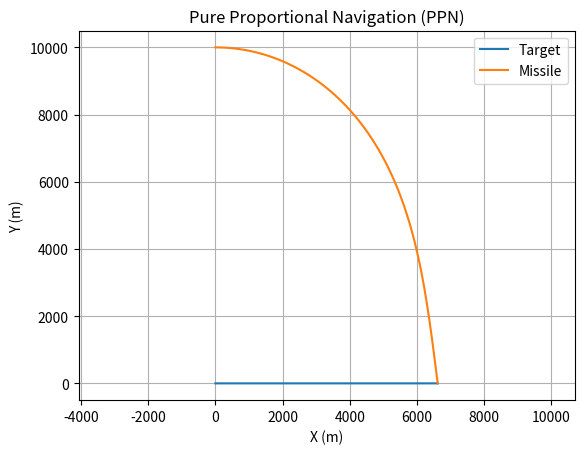

Recreate this plot in Python.
import numpy as np
import matplotlib.pyplot as plt

# Simulation parameters
N = 4              # Navigation constant
dt = 0.01          # Time step (seconds)
max_time = 100     # Maximum simulation time (seconds)
intercept_dist = 1 # Intercept distance threshold (meters)
g = 9.81           # Standard gravity (m/s^2)
max_g = 12         # Maximum missile G-load
max_accel = max_g * g # Maximum missile acceleration (m/s^2)

# Initial conditions
r_t = np.array([0.0, 0.0])       # Target initial position (m)
v_t = np.array([100.0, 0.0])     # Target velocity (m/s, constant)
r_m = np.array([0.0, 10000.0])   # Missile initial position (m)
v_m = np.array([200.0, 0.0])     # Missile initial velocity (m/s)

# Lists to store trajectories
positions_m = [r_m.copy()]
positions_t = [r_t.copy()]

# Simulation loop
t = 0
while t < max_time:
    # Compute relative position and velocity
    r = r_t - r_m
    v = v_t - v_m
    r_norm = np.linalg.norm(r)
    
    # Check for intercept
    if r_norm < intercept_dist:
        print(f"Intercept at time {t:.2f} s")
        break
    
    if r_norm > 0:
        # Compute LOS rate (sigma_dot)
        r_cross_v = r[0] * v[1] - r[1] * v[0]
        sigma_dot = r_cross_v / r_norm**2
        
        # Missile velocity magnitude and direction
        V_m = np.linalg.norm(v_m)
        if V_m > 0:
            e_Vm = v_m / V_m
            # Perpendicular to missile velocity (rotate 90° counterclockwise)
            m = np.array([-e_Vm[1], e_Vm[0]])
            # Acceleration command
            a_m = N * V_m * sigma_dot * m
        else:
            a_m = np.array([0.0, 0.0])
        
        # Apply acceleration limit
        a_m_norm = np.linalg.norm(a_m)
        if a_m_norm > max_accel:
            a_m = a_m * (max_accel / a_m_norm)
        
        # Update missile state
        v_m += a_m * dt
        r_m += v_m * dt
        
        # Update target state (constant velocity)
        r_t += v_t * dt
        
        # Store positions
        positions_m.append(r_m.copy())
        positions_t.append(r_t.copy())
        
        t += dt
    else:
        break

# Plot trajectories
positions_m = np.array(positions_m)
positions_t = np.array(positions_t)
plt.plot(positions_t[:, 0], positions_t[:, 1], label='Target')
plt.plot(positions_m[:, 0], positions_m[:, 1], label='Missile')
plt.legend()
plt.xlabel('X (m)')
plt.ylabel('Y (m)')
plt.title('Pure Proportional Navigation (PPN)')
plt.grid(True)
plt.axis('equal')
plt.show()